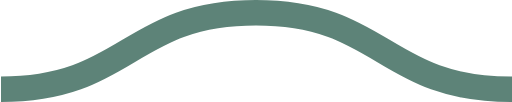
t = 0.00 s
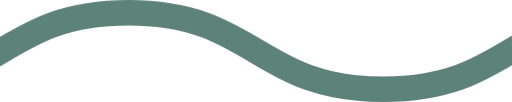
t = 0.13 s
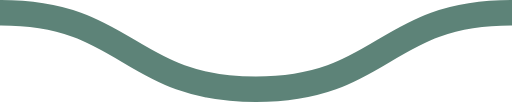
t = 0.25 s
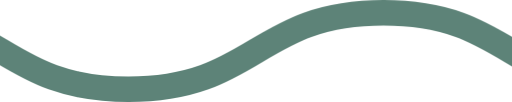
t = 0.38 s

The animated SVG that drew these frames (rendered in a browser with its animation timeline set to each time). Animation: 1 CSS @keyframes rule; one cycle of 0.50 s, repeats indefinitely.

<svg id='waves_svg' 
  xmlns='http://www.w3.org/2000/svg' 
  xmlns:xlink='http://www.w3.org/1999/xlink' 
  xmlns:ev='http://www.w3.org/2001/xml-events' 
  viewBox='0 0 20 4'>
  <style type='text/css'> 
    .waves{ animation:move .5s linear infinite; } 
    @keyframes move { from {transform:translateX(0);}to {transform:translateX(-20px);} }
  </style>
  <path fill='none' stroke='#5d8378' stroke-width='1' class='waves' d='M0,3.5 c 5,0,5,-3,10,-3 s 5,3,10,3 c 5,0,5,-3,10,-3 s 5,3,10,3'/></svg>